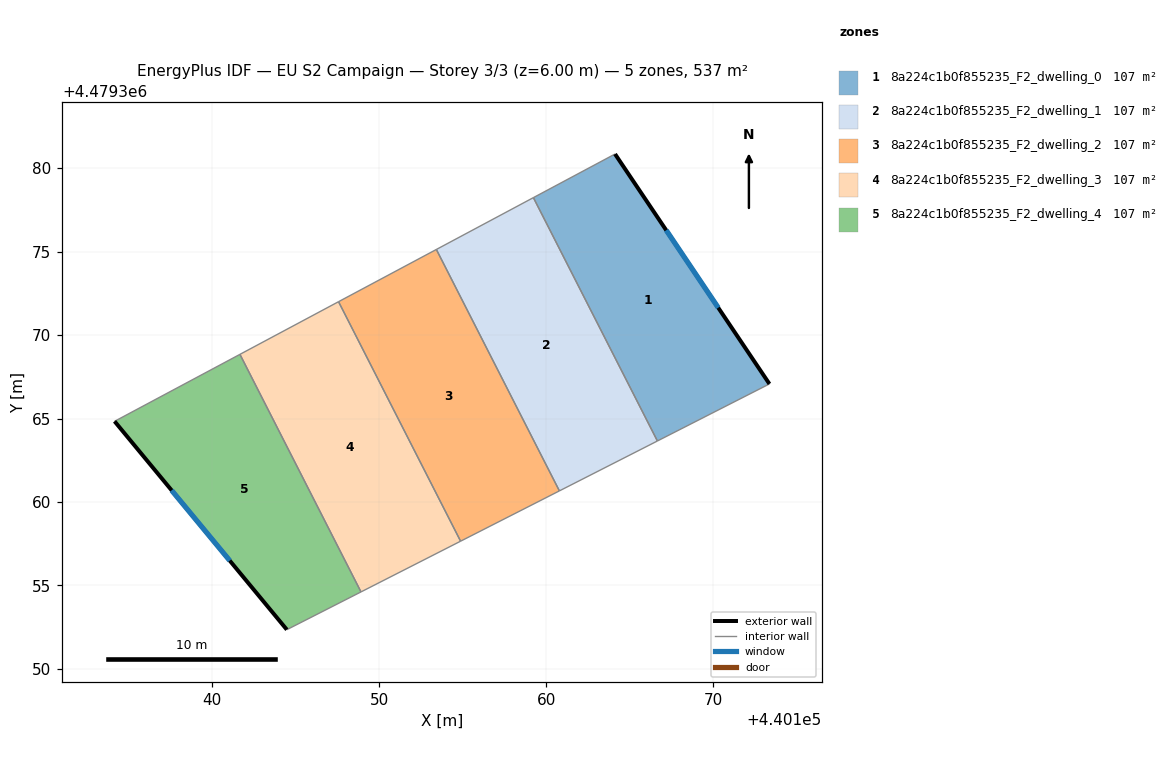
=== STOREY PLAN SPEC (per zone: floor XY polygon, exterior-wall plan segments, windows/doors) ===
zone 1: 8a224c1b0f855235_F2_dwelling_0  (107.4 m²)
  floor: (440164.12, 4479380.85) (440173.38, 4479367.07) (440166.66, 4479363.66) (440159.23, 4479378.23)
  exterior wall: (440173.38, 4479367.07) – (440164.12, 4479380.85)  [16.6 m]
    window: (440170.31, 4479371.64) – (440167.19, 4479376.28)  [5.7 m²]
  interior walls: 3
zone 2: 8a224c1b0f855235_F2_dwelling_1  (107.4 m²)
  floor: (440159.23, 4479378.23) (440166.66, 4479363.66) (440160.79, 4479360.67) (440153.42, 4479375.13)
  interior walls: 4
zone 3: 8a224c1b0f855235_F2_dwelling_2  (107.4 m²)
  floor: (440153.42, 4479375.13) (440160.79, 4479360.67) (440154.87, 4479357.65) (440147.56, 4479372.00)
  interior walls: 4
zone 4: 8a224c1b0f855235_F2_dwelling_3  (107.4 m²)
  floor: (440147.56, 4479372.00) (440154.87, 4479357.65) (440148.91, 4479354.61) (440141.65, 4479368.84)
  interior walls: 4
zone 5: 8a224c1b0f855235_F2_dwelling_4  (107.4 m²)
  floor: (440141.65, 4479368.84) (440148.91, 4479354.61) (440144.46, 4479352.35) (440134.14, 4479364.83)
  exterior wall: (440134.14, 4479364.83) – (440144.46, 4479352.35)  [16.2 m]
    window: (440137.56, 4479360.70) – (440141.04, 4479356.49)  [5.5 m²]
  interior walls: 3

=== DERIVED (storey summary) ===
Building: EU S2 Campaign
Storey: 3 of 3  (floor level z = 6.00 m)
Storey gross floor area: 536.9 m²
Zones on this storey: 5
  - 8a224c1b0f855235_F2_dwelling_0: floor 107.4 m²; exterior wall 16.6 m (49.8 m²); 1 window(s) 5.7 m²; WWR 11.4%
  - 8a224c1b0f855235_F2_dwelling_1: floor 107.4 m²
  - 8a224c1b0f855235_F2_dwelling_2: floor 107.4 m²
  - 8a224c1b0f855235_F2_dwelling_3: floor 107.4 m²
  - 8a224c1b0f855235_F2_dwelling_4: floor 107.4 m²; exterior wall 16.2 m (48.6 m²); 1 window(s) 5.5 m²; WWR 11.4%
Zone adjacency (shared interzone walls):
  - 8a224c1b0f855235_F2_dwelling_0 ↔ 8a224c1b0f855235_F2_dwelling_1
  - 8a224c1b0f855235_F2_dwelling_1 ↔ 8a224c1b0f855235_F2_dwelling_2
  - 8a224c1b0f855235_F2_dwelling_2 ↔ 8a224c1b0f855235_F2_dwelling_3
  - 8a224c1b0f855235_F2_dwelling_3 ↔ 8a224c1b0f855235_F2_dwelling_4